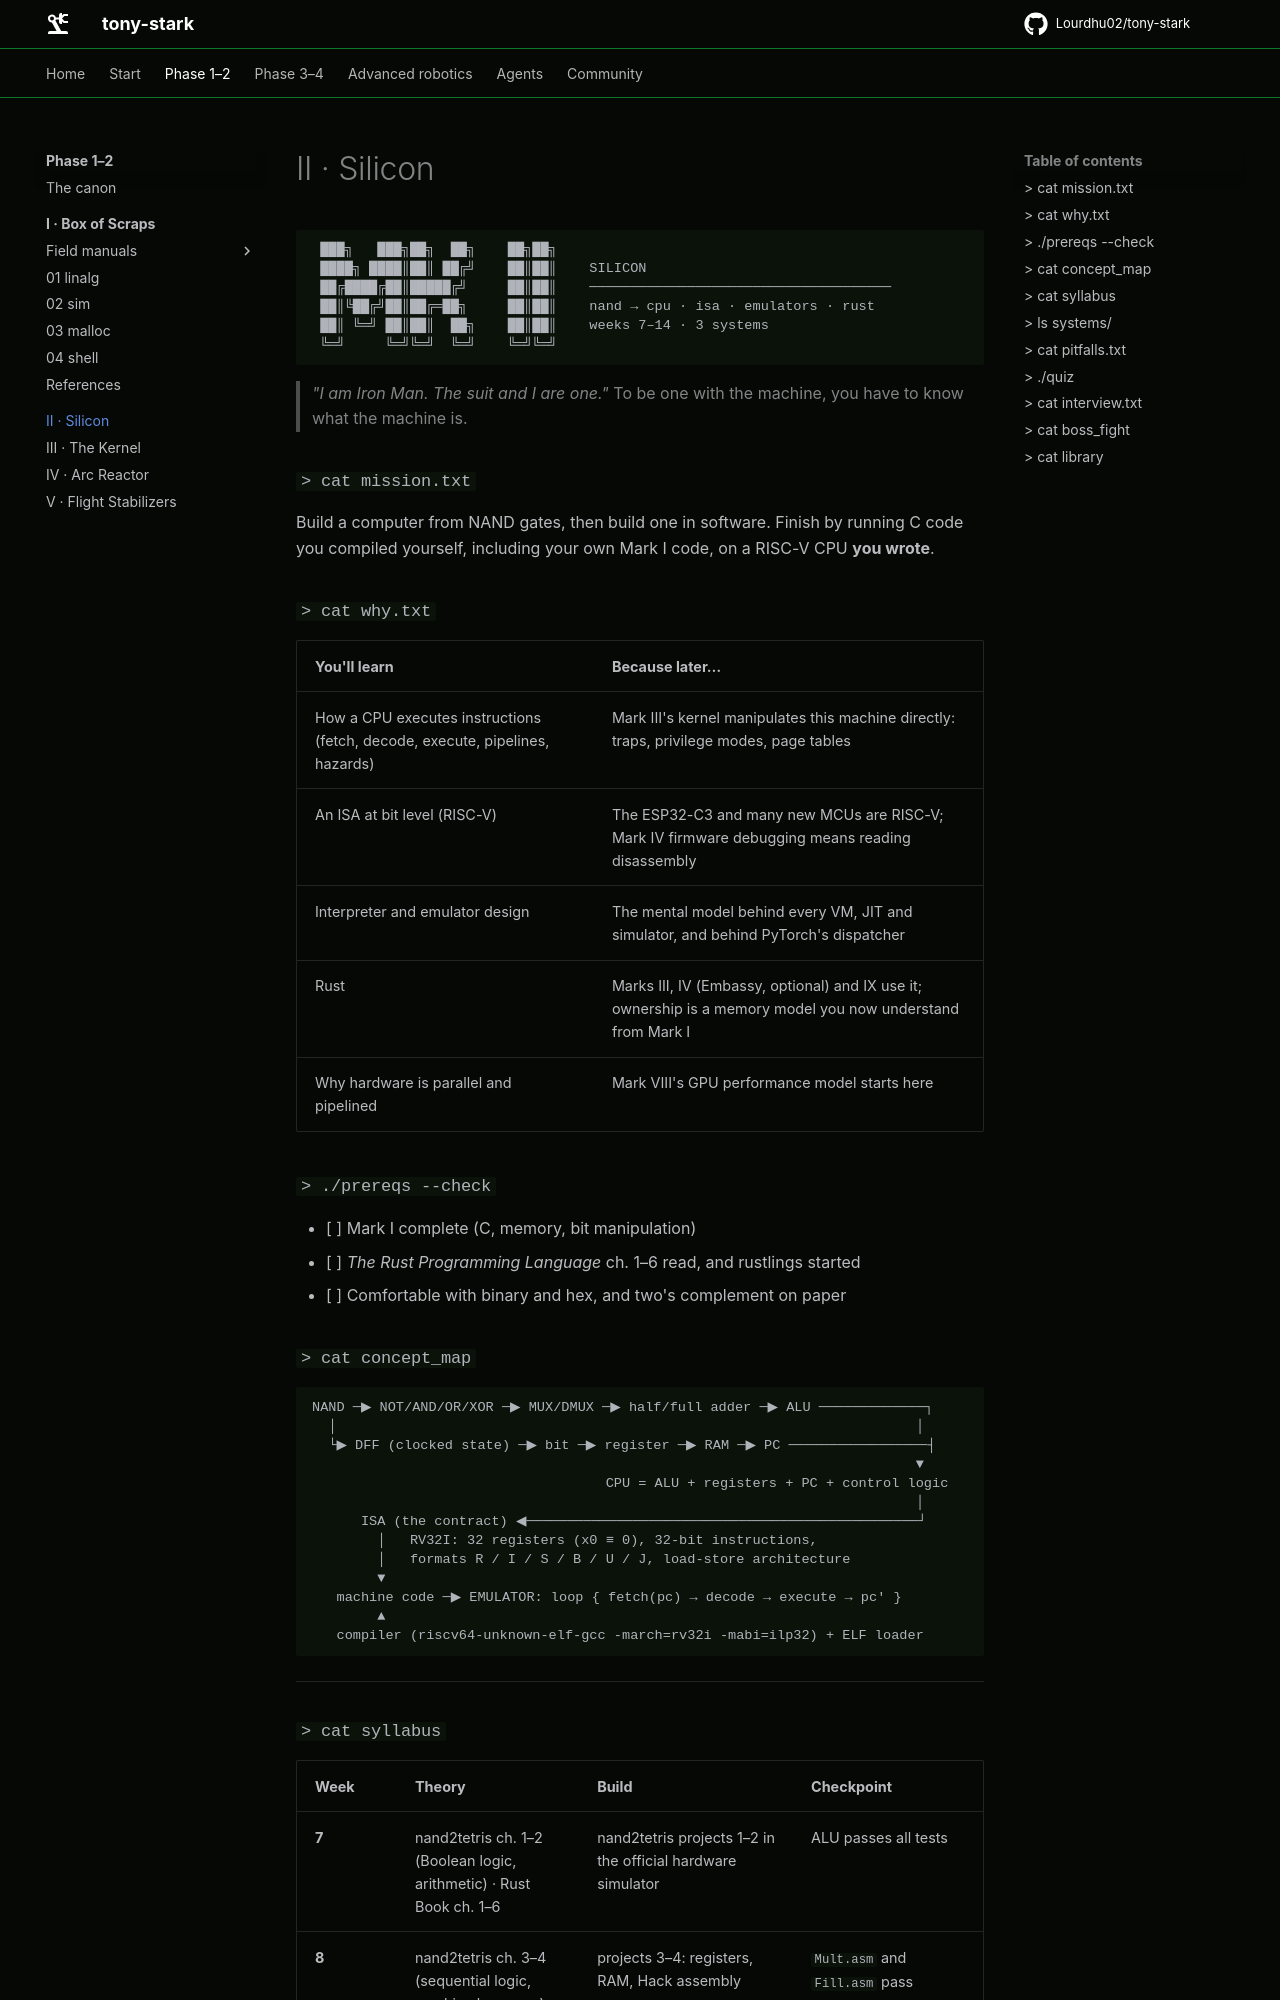

repository: Lourdhu02/tony-stark · page: marks/mark-02-silicon/index.html · generator: mkdocs

```text
 ███╗   ███╗██╗  ██╗    ██╗██╗
 ████╗ ████║██║ ██╔╝    ██║██║    SILICON
 ██╔████╔██║█████╔╝     ██║██║    ─────────────────────────────────────
 ██║╚██╔╝██║██╔═██╗     ██║██║    nand → cpu · isa · emulators · rust
 ██║ ╚═╝ ██║██║  ██╗    ██║██║    weeks 7–14 · 3 systems
 ╚═╝     ╚═╝╚═╝  ╚═╝    ╚═╝╚═╝
```

> *"I am Iron Man. The suit and I are one."* To be one with the machine, you have to know what the machine is.

### `> cat mission.txt`

Build a computer from NAND gates, then build one in software. Finish by running C code you compiled yourself, including your own Mark I code, on a RISC-V CPU **you wrote**.

### `> cat why.txt`

| You'll learn | Because later… |
|---|---|
| How a CPU executes instructions (fetch, decode, execute, pipelines, hazards) | Mark III's kernel manipulates this machine directly: traps, privilege modes, page tables |
| An ISA at bit level (RISC-V) | The ESP32-C3 and many new MCUs are RISC-V; Mark IV firmware debugging means reading disassembly |
| Interpreter and emulator design | The mental model behind every VM, JIT and simulator, and behind PyTorch's dispatcher |
| Rust | Marks III, IV (Embassy, optional) and IX use it; ownership is a memory model you now understand from Mark I |
| Why hardware is parallel and pipelined | Mark VIII's GPU performance model starts here |

### `> ./prereqs --check`

- [ ] Mark I complete (C, memory, bit manipulation)
- [ ] *The Rust Programming Language* ch. 1–6 read, and rustlings started
- [ ] Comfortable with binary and hex, and two's complement on paper

### `> cat concept_map`

```text
NAND ─▶ NOT/AND/OR/XOR ─▶ MUX/DMUX ─▶ half/full adder ─▶ ALU ─────────────┐
  │                                                                       │
  └▶ DFF (clocked state) ─▶ bit ─▶ register ─▶ RAM ─▶ PC ─────────────────┤
                                                                          ▼
                                    CPU = ALU + registers + PC + control logic
                                                                          │
      ISA (the contract) ◀────────────────────────────────────────────────┘
        │   RV32I: 32 registers (x0 ≡ 0), 32-bit instructions,
        │   formats R / I / S / B / U / J, load-store architecture
        ▼
   machine code ─▶ EMULATOR: loop { fetch(pc) → decode → execute → pc' }
        ▲
   compiler (riscv64-unknown-elf-gcc -march=rv32i -mabi=ilp32) + ELF loader
```

---
